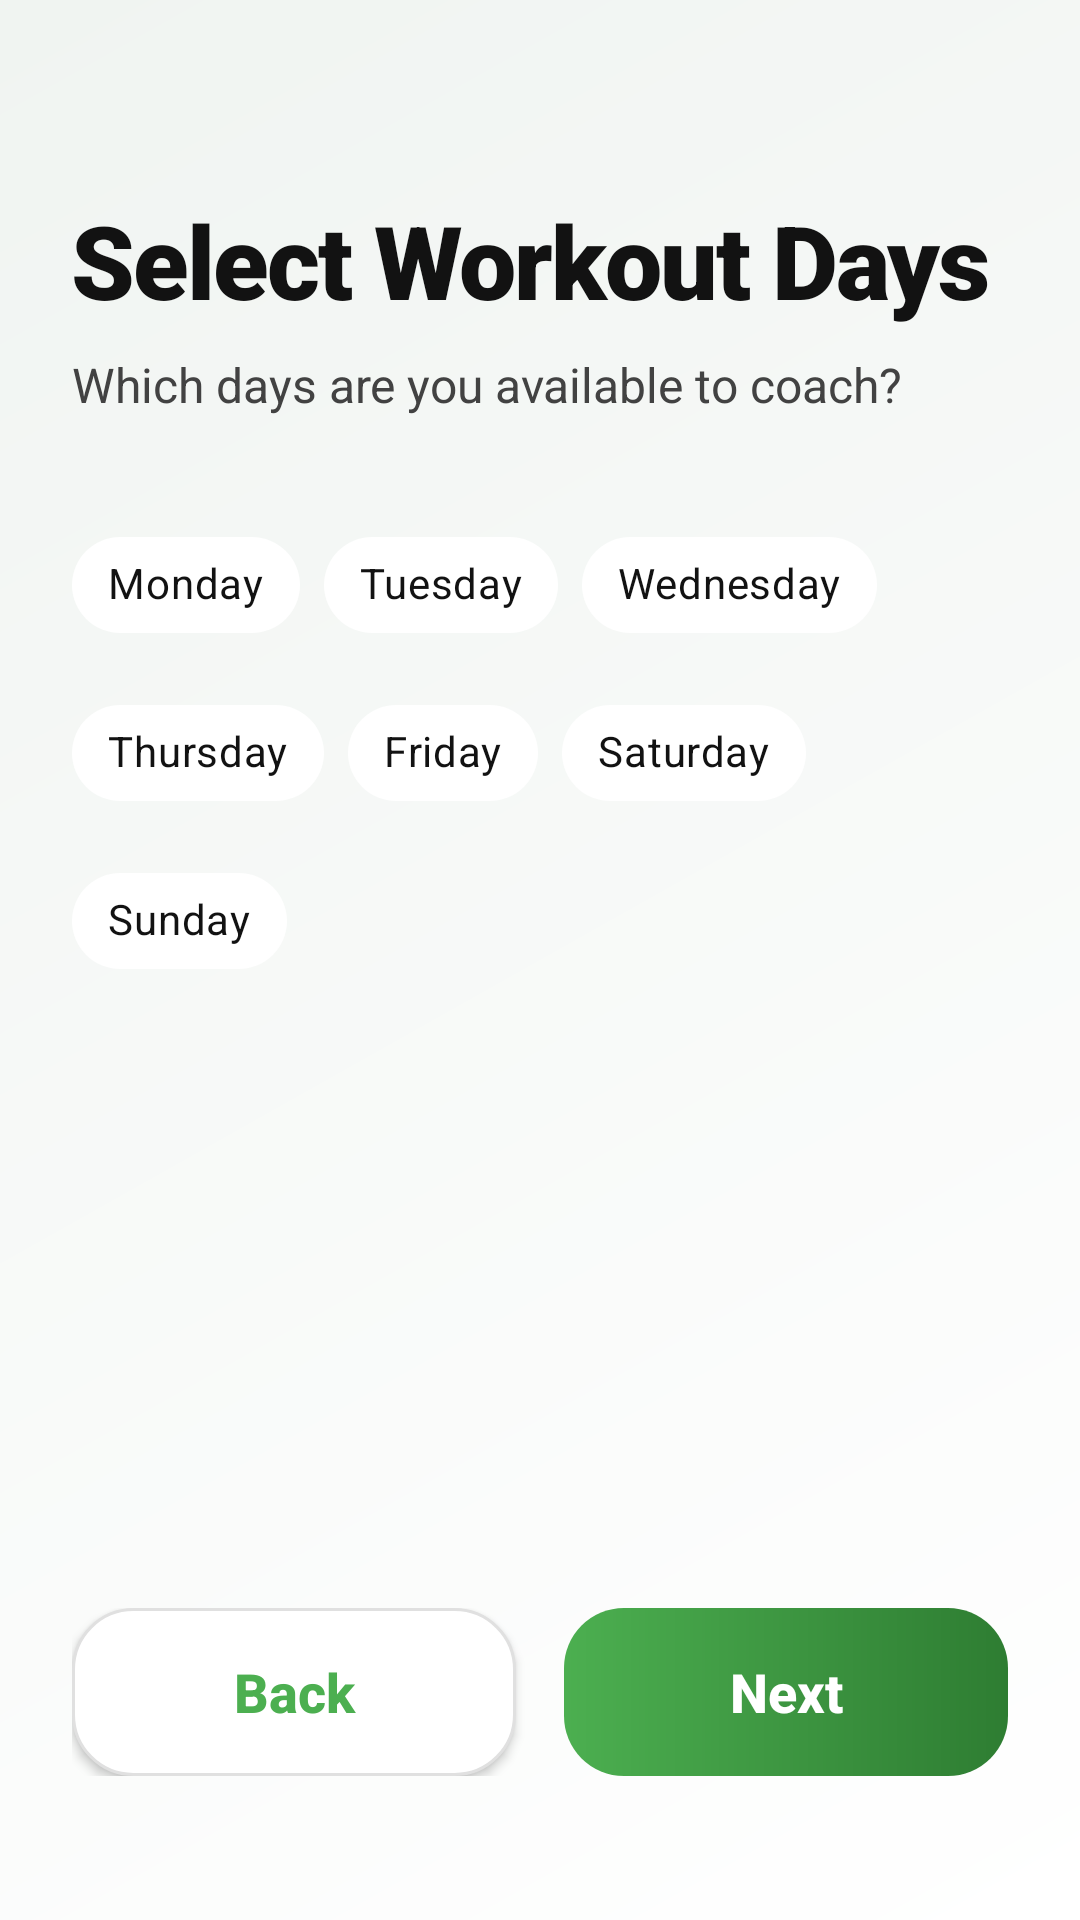

Android layout source for this screen:
<!-- AndroidManifest.xml: application theme Theme.SmartGym -->
<!-- res/layout/activity_trainer_availability.xml -->
<?xml version="1.0" encoding="utf-8"?>
<androidx.constraintlayout.widget.ConstraintLayout xmlns:android="http://schemas.android.com/apk/res/android"
    xmlns:app="http://schemas.android.com/apk/res-auto"
    android:layout_width="match_parent"
    android:layout_height="match_parent"
    android:background="@drawable/bg_screen_gradient"
    android:padding="24dp">

    <TextView
        android:id="@+id/tvAvailTitle"
        style="@style/SmartGymTitle"
        android:layout_width="wrap_content"
        android:layout_height="wrap_content"
        android:layout_marginTop="40dp"
        android:text="Select Workout Days"
        app:layout_constraintStart_toStartOf="parent"
        app:layout_constraintTop_toTopOf="parent" />

    <TextView
        android:id="@+id/tvAvailSubtitle"
        style="@style/SmartGymSubtitle"
        android:layout_width="wrap_content"
        android:layout_height="wrap_content"
        android:layout_marginTop="8dp"
        android:text="Which days are you available to coach?"
        app:layout_constraintStart_toStartOf="parent"
        app:layout_constraintTop_toBottomOf="@id/tvAvailTitle" />

    <com.google.android.material.chip.ChipGroup
        android:id="@+id/chipGroupDays"
        android:layout_width="match_parent"
        android:layout_height="wrap_content"
        android:layout_marginTop="32dp"
        app:layout_constraintTop_toBottomOf="@id/tvAvailSubtitle">

        <com.google.android.material.chip.Chip android:id="@+id/chipMon" style="@style/Widget.MaterialComponents.Chip.Filter" android:layout_width="wrap_content" android:layout_height="wrap_content" android:text="Monday" app:chipBackgroundColor="@color/white" android:textColor="@color/text_primary" />
        <com.google.android.material.chip.Chip android:id="@+id/chipTue" style="@style/Widget.MaterialComponents.Chip.Filter" android:layout_width="wrap_content" android:layout_height="wrap_content" android:text="Tuesday" app:chipBackgroundColor="@color/white" android:textColor="@color/text_primary" />
        <com.google.android.material.chip.Chip android:id="@+id/chipWed" style="@style/Widget.MaterialComponents.Chip.Filter" android:layout_width="wrap_content" android:layout_height="wrap_content" android:text="Wednesday" app:chipBackgroundColor="@color/white" android:textColor="@color/text_primary" />
        <com.google.android.material.chip.Chip android:id="@+id/chipThu" style="@style/Widget.MaterialComponents.Chip.Filter" android:layout_width="wrap_content" android:layout_height="wrap_content" android:text="Thursday" app:chipBackgroundColor="@color/white" android:textColor="@color/text_primary" />
        <com.google.android.material.chip.Chip android:id="@+id/chipFri" style="@style/Widget.MaterialComponents.Chip.Filter" android:layout_width="wrap_content" android:layout_height="wrap_content" android:text="Friday" app:chipBackgroundColor="@color/white" android:textColor="@color/text_primary" />
        <com.google.android.material.chip.Chip android:id="@+id/chipSat" style="@style/Widget.MaterialComponents.Chip.Filter" android:layout_width="wrap_content" android:layout_height="wrap_content" android:text="Saturday" app:chipBackgroundColor="@color/white" android:textColor="@color/text_primary" />
        <com.google.android.material.chip.Chip android:id="@+id/chipSun" style="@style/Widget.MaterialComponents.Chip.Filter" android:layout_width="wrap_content" android:layout_height="wrap_content" android:text="Sunday" app:chipBackgroundColor="@color/white" android:textColor="@color/text_primary" />

    </com.google.android.material.chip.ChipGroup>

    <LinearLayout
        android:layout_width="match_parent"
        android:layout_height="wrap_content"
        android:layout_marginBottom="24dp"
        android:orientation="horizontal"
        app:layout_constraintBottom_toBottomOf="parent">

        <Button
            android:id="@+id/btnAvailPrev"
            style="@style/SmartGymSecondaryButton"
            android:layout_width="0dp"
            android:layout_height="wrap_content"
            android:layout_marginEnd="8dp"
            android:layout_weight="1"
            android:text="Back" />

        <Button
            android:id="@+id/btnAvailNext"
            style="@style/SmartGymPrimaryButton"
            android:layout_width="0dp"
            android:layout_height="wrap_content"
            android:layout_marginStart="8dp"
            android:layout_weight="1"
            android:text="Next" />
    </LinearLayout>

</androidx.constraintlayout.widget.ConstraintLayout>
<!-- resources referenced by this layout -->
<resources>
  <color name="text_primary">#121212</color>
  <color name="white">#FFFFFFFF</color>
  <!-- drawable bg_screen_gradient (drawable) -->
  <?xml version="1.0" encoding="utf-8"?>
  <shape xmlns:android="http://schemas.android.com/apk/res/android">
      <gradient
          android:angle="135"
          android:endColor="#F0F4F1"
          android:startColor="#FFFFFF"
          android:type="linear" />
  </shape>
  <style name="SmartGymPrimaryButton">
          <item name="android:background">@drawable/bg_premium_button</item>
          <item name="android:textColor">@color/white</item>
          <item name="android:textAllCaps">false</item>
          <item name="android:textSize">18sp</item>
          <item name="android:textStyle">bold</item>
          <item name="android:stateListAnimator">@null</item>
          <item name="android:minHeight">56dp</item>
          <item name="android:paddingStart">24dp</item>
          <item name="android:paddingEnd">24dp</item>
      </style>
  <style name="SmartGymSecondaryButton">
          <item name="android:background">@drawable/bg_premium_input</item>
          <item name="android:textColor">@color/primary</item>
          <item name="android:textAllCaps">false</item>
          <item name="android:textSize">18sp</item>
          <item name="android:textStyle">bold</item>
          <item name="android:minHeight">56dp</item>
      </style>
  <style name="SmartGymSubtitle">
          <item name="android:textSize">16sp</item>
          <item name="android:textColor">@color/text_secondary</item>
          <item name="android:lineSpacingExtra">6dp</item>
          <item name="android:fontFamily">sans-serif</item>
      </style>
  <style name="SmartGymTitle">
          <item name="android:textSize">34sp</item>
          <item name="android:textStyle">bold</item>
          <item name="android:textColor">@color/text_primary</item>
          <item name="android:fontFamily">sans-serif-black</item>
          <item name="android:letterSpacing">-0.02</item>
          <item name="android:lineSpacingExtra">2dp</item>
      </style>
  <style name="Theme.SmartGym" parent="Base.Theme.SmartGym" />
  <!-- drawable bg_premium_button (drawable) -->
  <?xml version="1.0" encoding="utf-8"?>
  <shape xmlns:android="http://schemas.android.com/apk/res/android">
      <corners android:radius="20dp" />
      <gradient
          android:angle="0"
          android:endColor="@color/primary_dark"
          android:startColor="@color/primary"
          android:type="linear" />
      <padding
          android:bottom="12dp"
          android:left="24dp"
          android:right="24dp"
          android:top="12dp" />
  </shape>
  <!-- drawable bg_premium_input (drawable) -->
  <?xml version="1.0" encoding="utf-8"?>
  <shape xmlns:android="http://schemas.android.com/apk/res/android">
      <corners android:radius="20dp" />
      <solid android:color="@color/surface" />
      <stroke
          android:width="1dp"
          android:color="#E0E0E0" />
  </shape>
  <color name="primary">#4CAF50</color>
  <color name="text_secondary">#424242</color>
  <style name="Base.Theme.SmartGym" parent="Theme.Material3.DayNight.NoActionBar">
          <item name="colorPrimary">@color/primary</item>
          <item name="colorOnPrimary">@color/white</item>
          <item name="colorSecondary">@color/accent</item>
          <item name="android:windowBackground">@color/background</item>
          <item name="android:statusBarColor">@color/primary_dark</item>
          <item name="android:navigationBarColor">@color/white</item>
          <item name="android:textColorPrimary">@color/text_primary</item>
          <item name="android:textColorSecondary">@color/text_secondary</item>
          <item name="android:shadowColor">#1A000000</item>
      </style>
  <color name="primary_dark">#2E7D32</color>
  <color name="surface">#FFFFFF</color>
  <color name="accent">#FFB300</color>
  <color name="background">#F7F8FA</color>
</resources>
